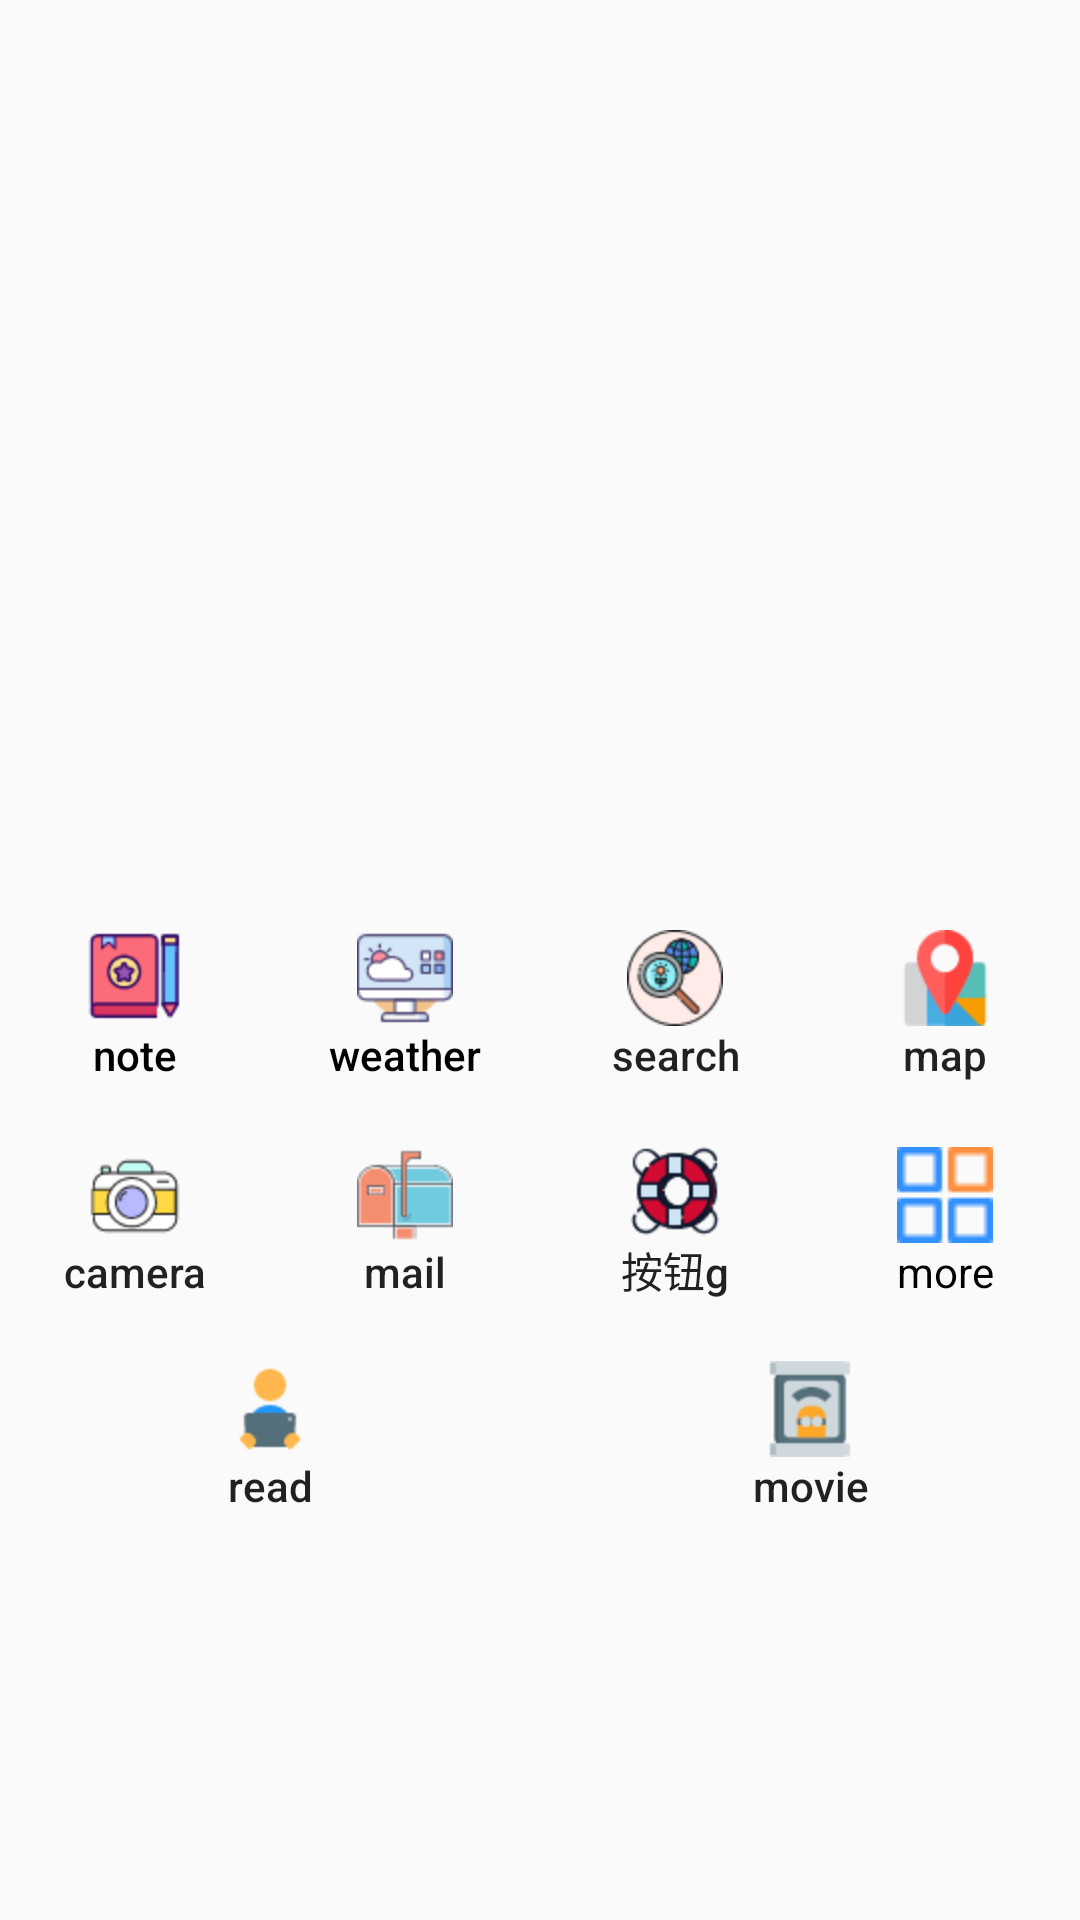

Layout XML and referenced resources for this Android screen:
<!-- AndroidManifest.xml: application theme FullTheme -->
<!-- res/layout/fg_1.xml -->
<?xml version="1.0" encoding="utf-8"?>
<ScrollView
    android:layout_height="match_parent"
    android:layout_width="match_parent"
    xmlns:android="http://schemas.android.com/apk/res/android">
    <LinearLayout
        android:layout_width="match_parent"
        android:layout_height="match_parent"
        android:orientation="vertical">
        <androidx.viewpager.widget.ViewPager
            android:id="@+id/advpager"
            android:layout_width="match_parent"
            android:layout_height="300dp"
            />
        <LinearLayout
            android:id="@+id/ll_btn"
            android:layout_width="match_parent"
            android:layout_height="wrap_content"
            android:orientation="horizontal">

            <Button
                android:id="@+id/btn_a"
                style="?android:attr/borderlessButtonStyle"
                android:layout_width="0dp"
                android:layout_height="wrap_content"
                android:layout_weight="1"
                android:drawableTop="@mipmap/notebook"
                android:text="note"
                android:textAllCaps="false"
                android:textColor="@color/black" />

            <Button
                android:id="@+id/btn_b"
                style="?android:attr/borderlessButtonStyle"
                android:layout_width="0dp"
                android:layout_height="wrap_content"
                android:layout_weight="1"
                android:drawableTop="@mipmap/weather"
                android:text="weather"
                android:textAllCaps="false"
                android:textColor="@color/black" />

            <Button
                android:id="@+id/btn_c"
                style="?android:attr/borderlessButtonStyle"
                android:layout_width="0dp"
                android:layout_height="wrap_content"
                android:layout_weight="1"

                android:drawableTop="@mipmap/search"
                android:text="search"
                android:textAllCaps="false" />

            <Button
                android:id="@+id/btn_d"
                style="?android:attr/borderlessButtonStyle"
                android:layout_width="0dp"
                android:layout_height="wrap_content"
                android:layout_weight="1"

                android:drawableTop="@mipmap/maps"
                android:text="map"
                android:textAllCaps="false" />
        </LinearLayout>
        <LinearLayout
            android:layout_width="match_parent"
            android:layout_height="wrap_content"
            android:orientation="horizontal">

            <Button
                android:id="@+id/btn_e"
                style="?android:attr/borderlessButtonStyle"
                android:layout_width="0dp"
                android:layout_height="wrap_content"
                android:layout_weight="1"

                android:drawableTop="@mipmap/camera"
                android:text="camera"
                android:textAllCaps="false" />

            <Button
                android:id="@+id/btn_f"
                style="?android:attr/borderlessButtonStyle"
                android:layout_width="0dp"
                android:layout_height="wrap_content"
                android:layout_weight="1"
                android:drawableTop="@mipmap/mail"
                android:text="mail"
                android:textAllCaps="false" />

            <Button
                android:id="@+id/btn_g"
                style="?android:attr/borderlessButtonStyle"
                android:layout_width="0dp"
                android:layout_height="wrap_content"
                android:layout_weight="1"
                android:drawableTop="@mipmap/tmp"
                android:text="按钮g"
                android:textAllCaps="false" />

            <CheckBox
                android:id="@+id/btn_h"
                android:layout_width="0dp"
                android:layout_height="wrap_content"
                android:layout_weight="1"
                android:button="@null"
                android:drawableTop="@drawable/more"
                android:gravity="center"
                android:text="more" />

        </LinearLayout>

        <LinearLayout
            android:layout_width="match_parent"
            android:layout_height="wrap_content"
            >

            <Button
                android:id="@+id/btn_text"
                style="?android:attr/borderlessButtonStyle"
                android:layout_width="0dp"
                android:layout_height="wrap_content"
                android:layout_weight="1"
                android:drawableTop="@mipmap/read"
                android:text="read"
                android:textAllCaps="false" />

            <Button
                android:id="@+id/btn_movie"
                style="?android:attr/borderlessButtonStyle"
                android:layout_width="0dp"
                android:layout_height="wrap_content"
                android:layout_weight="1"
                android:drawableTop="@mipmap/movie"
                android:text="movie"
                android:textAllCaps="false" />
        </LinearLayout>

    </LinearLayout>
</ScrollView>
<!-- resources referenced by this layout -->
<resources>
  <color name="black">#FF000000</color>
  <!-- drawable more: png bitmap (drawable, 331 bytes) -->
  <!-- mipmap camera: png bitmap (mipmap-hdpi, 2128 bytes) -->
  <!-- mipmap mail: png bitmap (mipmap-hdpi, 1309 bytes) -->
  <!-- mipmap maps: png bitmap (mipmap-hdpi, 1636 bytes) -->
  <!-- mipmap movie: png bitmap (mipmap-hdpi, 1243 bytes) -->
  <!-- mipmap notebook: png bitmap (mipmap-hdpi, 2023 bytes) -->
  <!-- mipmap read: png bitmap (mipmap-hdpi, 955 bytes) -->
  <!-- mipmap search: png bitmap (mipmap-hdpi, 3724 bytes) -->
  <!-- mipmap tmp: png bitmap (mipmap-hdpi, 2644 bytes) -->
  <!-- mipmap weather: png bitmap (mipmap-hdpi, 1871 bytes) -->
  <style name="FullTheme" parent="Theme.AppCompat.Light.NoActionBar">
          <item name="android:windowNoTitle">true</item>
          <item name="windowActionBar">false</item>
          <item name="android:windowFullscreen">true</item>
          <item name="android:windowContentOverlay">@null</item>
      </style>
</resources>
